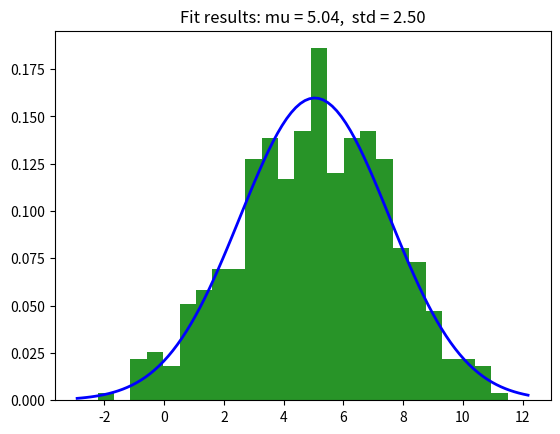

This chart was generated by the following Python code:
import numpy as np
from scipy.stats import norm
import matplotlib.pyplot as plt


# Generate some data for this demonstration. 5 is the mean and standard deviation is 2.5.
data = norm.rvs(5.0, 2.5, size=500)



# Plot the histogram.
plt.hist(data, bins=25, density=True, alpha=0.6, color='g')



plt.hist(data, bins=25, density=True, alpha=0.6, color='g')

# Fit a normal distribution to the data:
mu, std = norm.fit(data)
# Plot the PDF.
xmin, xmax = plt.xlim()
x = np.linspace(xmin, xmax, 100)
p = norm.pdf(x, mu, std)
plt.plot(x, p, 'b', linewidth=2)
title = "Fit results: mu = %.2f,  std = %.2f" % (mu, std)
plt.title(title)

plt.show()